6-way image classification set "bp" from GitHub (aldinabu/bp); label vocabulary: discoloration, micro defect, structural irreparable defect, structural repairable defect, textural defect, undamaged.

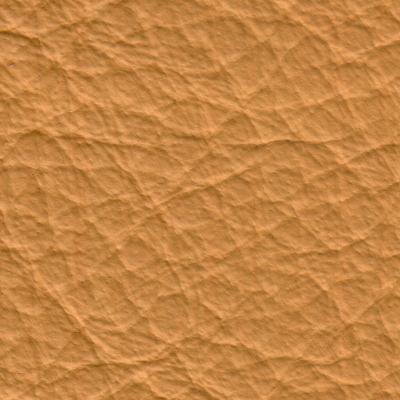
Label: textural defect

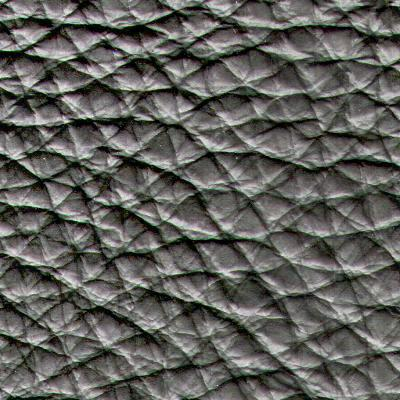
Label: structural repairable defect

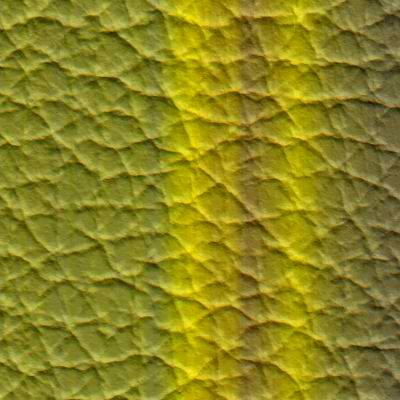
Label: discoloration

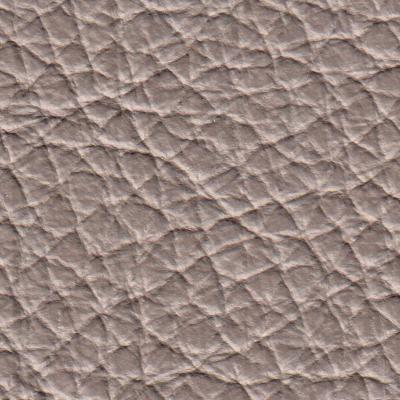
Label: structural irreparable defect

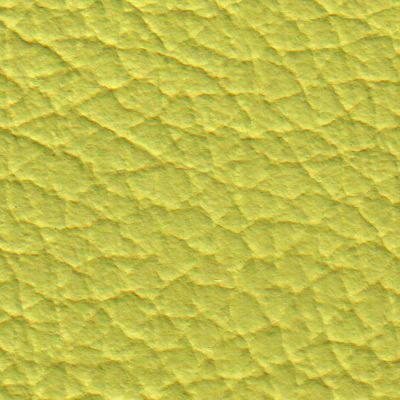
Label: micro defect

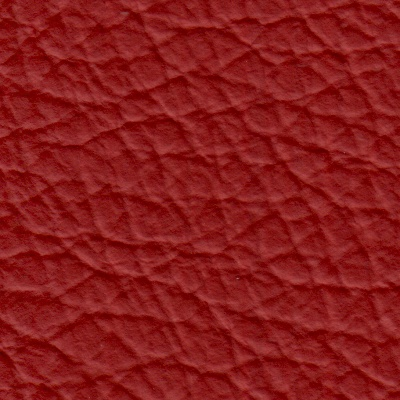
Label: undamaged
